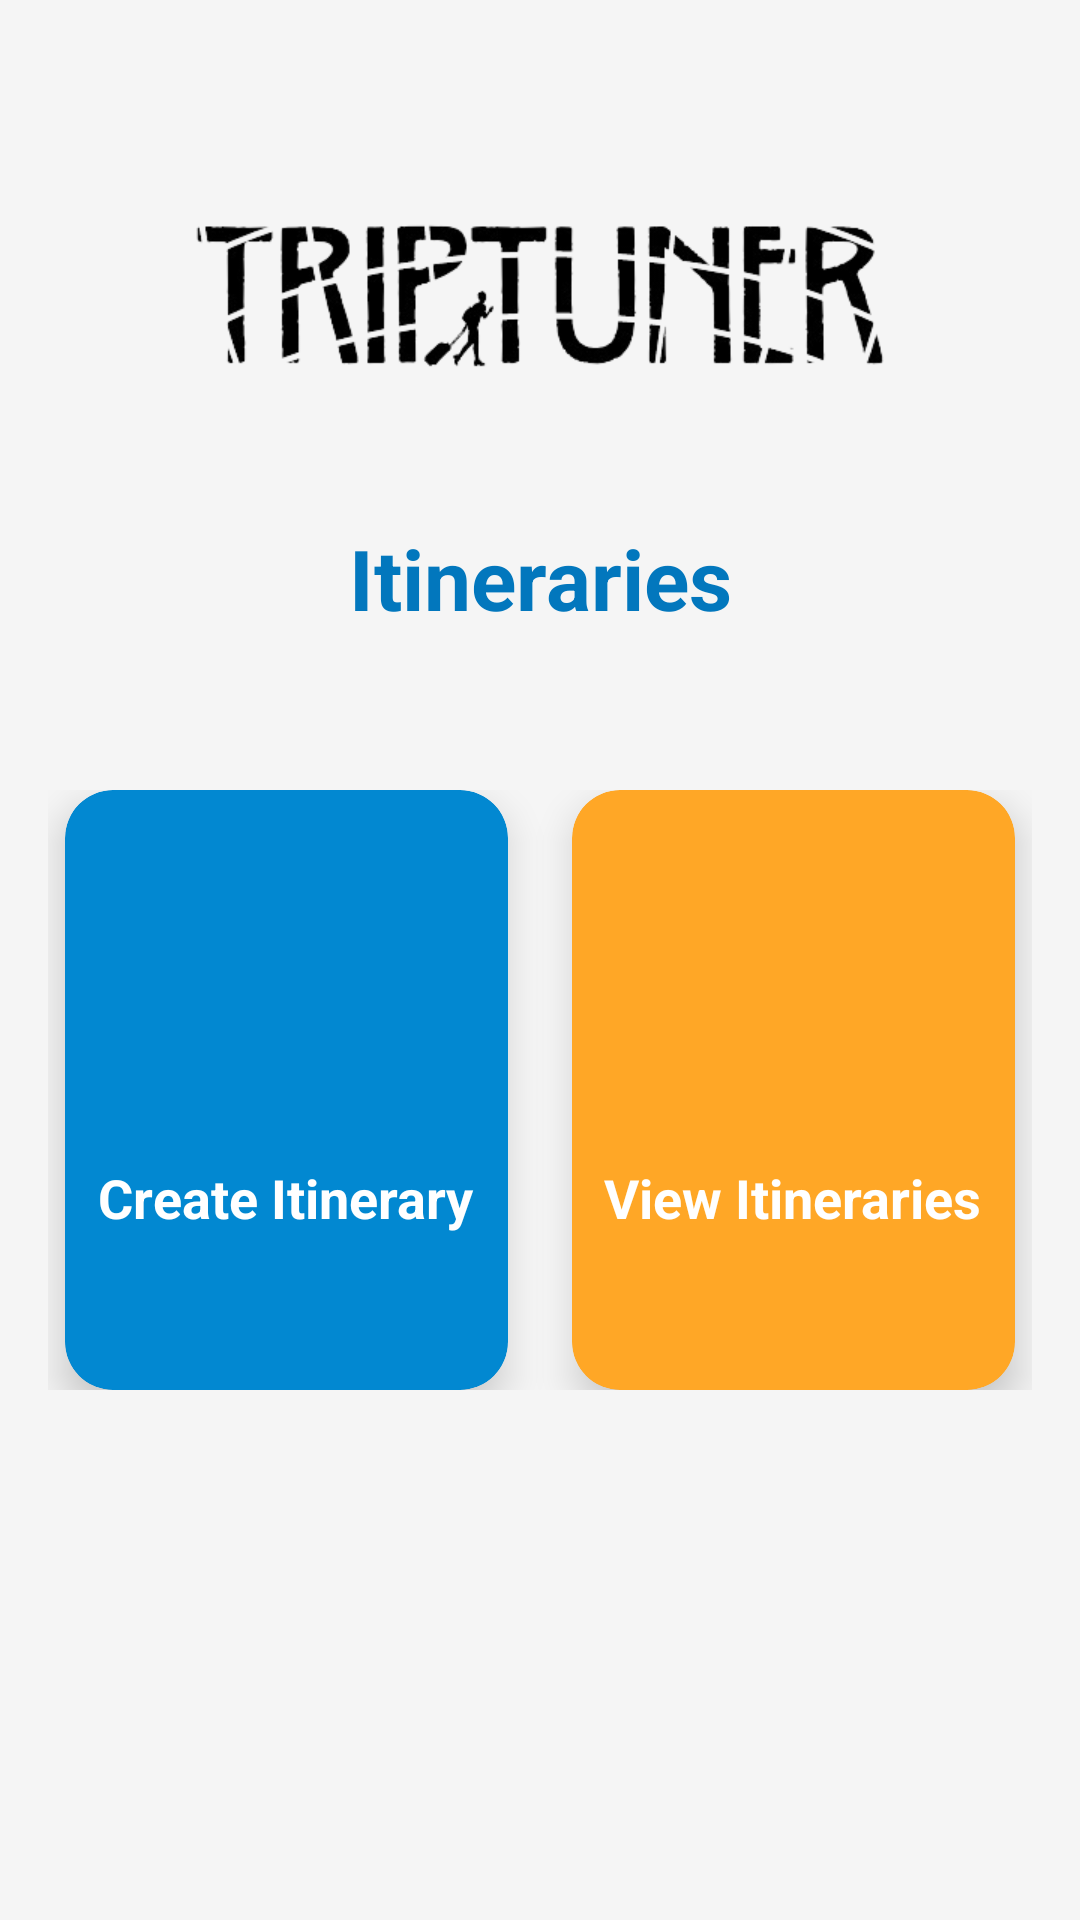

This screen was rendered from an Android layout file. Write that file and the resources it references.
<!-- AndroidManifest.xml: application theme Theme.TripTuner -->
<!-- res/layout/fragment_itineraries.xml -->
<?xml version="1.0" encoding="utf-8"?>
<androidx.constraintlayout.widget.ConstraintLayout
    xmlns:android="http://schemas.android.com/apk/res/android"
    xmlns:app="http://schemas.android.com/apk/res-auto"
    xmlns:tools="http://schemas.android.com/tools"
    android:layout_width="match_parent"
    android:layout_height="match_parent"
    android:padding="16dp"
    android:background="@color/backgroundColor"
    tools:context=".ui.ItinerariesFragment">

    
    <ImageView
        android:id="@+id/welcomeImage"
        android:layout_width="250dp"
        android:layout_height="150dp"
        android:layout_gravity="center"
        android:layout_marginTop="8dp"
        android:contentDescription="@string/welcome_image_description"
        android:src="@drawable/ic_welcome_logo"
        app:layout_constraintTop_toTopOf="parent"
        app:layout_constraintStart_toStartOf="parent"
        app:layout_constraintEnd_toEndOf="parent"
        android:layout_marginBottom="16dp" />

    
    <TextView
        android:id="@+id/tvItineraries"
        android:layout_width="wrap_content"
        android:layout_height="wrap_content"
        android:text="@string/itineraries"
        android:textSize="28sp"
        android:textStyle="bold"
        android:textColor="@color/primaryDarkColor"
        app:layout_constraintTop_toBottomOf="@id/welcomeImage"
        app:layout_constraintStart_toStartOf="parent"
        app:layout_constraintEnd_toEndOf="parent"
        android:layout_marginBottom="24dp" />

    
    <androidx.constraintlayout.widget.ConstraintLayout
        android:layout_width="match_parent"
        android:layout_height="wrap_content"
        android:layout_marginTop="52dp"
        app:layout_constraintEnd_toEndOf="parent"
        app:layout_constraintHorizontal_bias="0.0"
        app:layout_constraintStart_toStartOf="parent"
        app:layout_constraintTop_toBottomOf="@id/tvItineraries">

        
        <androidx.cardview.widget.CardView
            android:id="@+id/cardCreateItinerary"
            android:layout_width="0dp"
            android:layout_height="200dp"
            android:layout_marginEnd="8dp"
            app:cardBackgroundColor="@color/primaryColor"
            app:cardCornerRadius="16dp"
            app:cardElevation="8dp"
            app:layout_constraintBottom_toBottomOf="parent"
            app:layout_constraintEnd_toStartOf="@+id/cardViewItineraries"
            app:layout_constraintStart_toStartOf="parent"
            app:layout_constraintTop_toTopOf="parent"
            app:layout_constraintWidth_percent="0.45">

            <LinearLayout
                android:layout_width="match_parent"
                android:layout_height="match_parent"
                android:gravity="center"
                android:orientation="vertical">

                <ImageView
                    android:layout_width="64dp"
                    android:layout_height="64dp"
                    android:layout_marginBottom="8dp"
                    android:src="@drawable/ic_create"
                    android:contentDescription="@string/create_itinerary"
                    app:tint="@color/white" />

                <TextView
                    android:layout_width="wrap_content"
                    android:layout_height="wrap_content"
                    android:text="@string/create_itinerary"
                    android:textColor="@color/white"
                    android:textSize="18sp"
                    android:textStyle="bold" />
            </LinearLayout>
        </androidx.cardview.widget.CardView>

        
        <androidx.cardview.widget.CardView
            android:id="@+id/cardViewItineraries"
            android:layout_width="0dp"
            android:layout_height="200dp"
            android:layout_marginStart="8dp"
            app:cardBackgroundColor="@color/secondaryColor"
            app:cardCornerRadius="16dp"
            app:cardElevation="8dp"
            app:layout_constraintBottom_toBottomOf="parent"
            app:layout_constraintEnd_toEndOf="parent"
            app:layout_constraintStart_toEndOf="@+id/cardCreateItinerary"
            app:layout_constraintTop_toTopOf="parent"
            app:layout_constraintWidth_percent="0.45">

            <LinearLayout
                android:layout_width="match_parent"
                android:layout_height="match_parent"
                android:gravity="center"
                android:orientation="vertical">

                <ImageView
                    android:layout_width="64dp"
                    android:layout_height="64dp"
                    android:layout_marginBottom="8dp"
                    android:src="@drawable/ic_view"
                    android:contentDescription="@string/view_itineraries"
                    app:tint="@color/white" />

                <TextView
                    android:layout_width="wrap_content"
                    android:layout_height="wrap_content"
                    android:text="@string/view_itineraries"
                    android:textColor="@color/white"
                    android:textSize="18sp"
                    android:textStyle="bold" />
            </LinearLayout>
        </androidx.cardview.widget.CardView>
    </androidx.constraintlayout.widget.ConstraintLayout>

</androidx.constraintlayout.widget.ConstraintLayout>
<!-- resources referenced by this layout -->
<resources>
  <color name="backgroundColor">#F5F5F5</color>
  <color name="primaryColor">#0288D1</color>
  <color name="primaryDarkColor">#0277BD</color>
  <color name="secondaryColor">#FFA726</color>
  <color name="white">#FFFFFF</color>
  <!-- drawable ic_welcome_logo: png bitmap (drawable, 29281 bytes) -->
  <string name="create_itinerary">Create Itinerary</string>
  <string name="itineraries">Itineraries</string>
  <string name="view_itineraries">View Itineraries</string>
  <string name="welcome_image_description">Logo of TripTuner application</string>
  <style name="Theme.TripTuner" parent="Base.Theme.TripTuner" />
  <style name="Base.Theme.TripTuner" parent="Theme.Material3.DayNight.NoActionBar">
          
          
      </style>
</resources>
